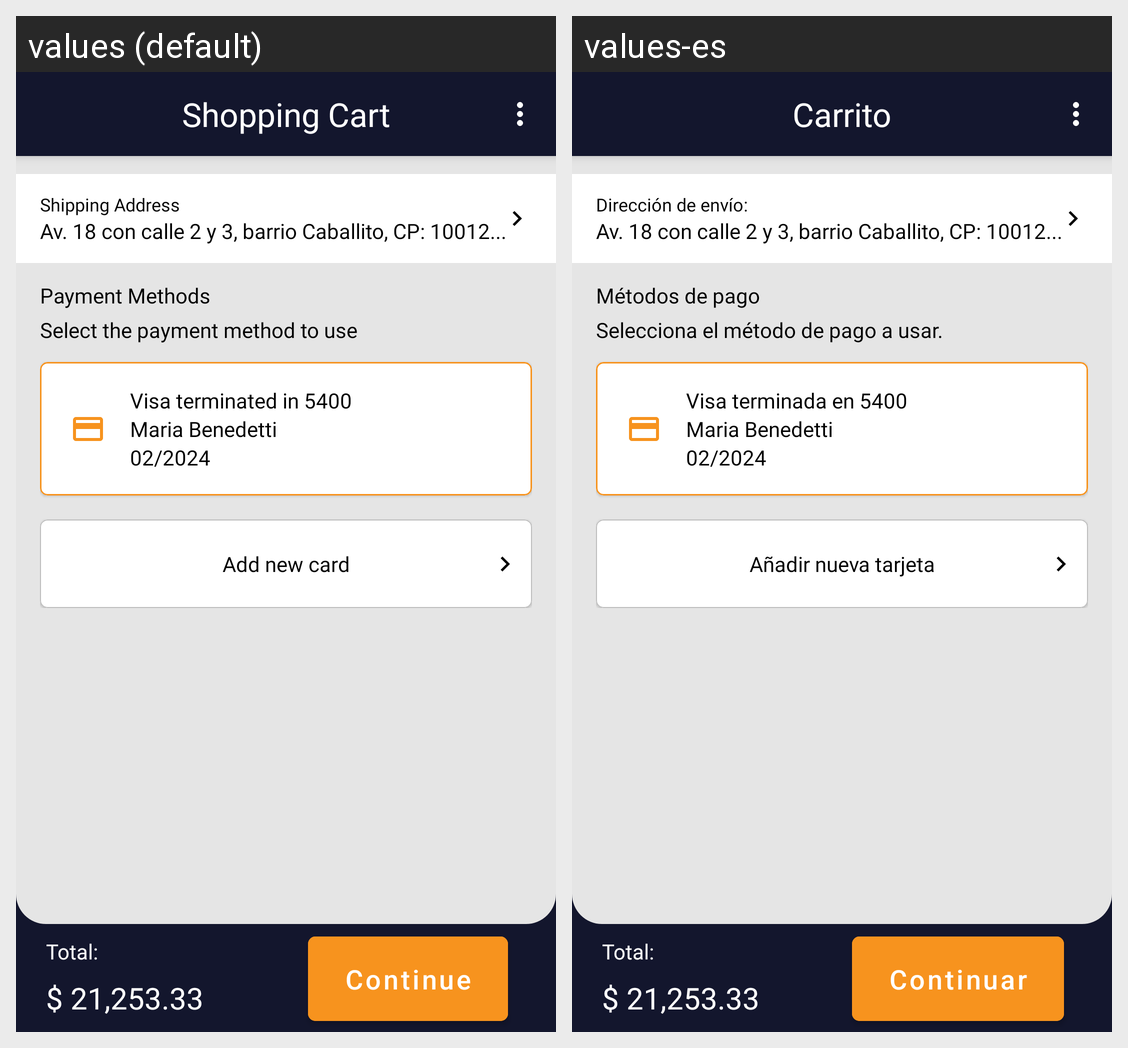

The Android screen above is rendered under two locales of the same app. Produce the string resources it draws, with the default and per-locale values.
Android screen res/layout/activity_cart.xml rendered under 2 locales, left to right: values (default), values-es. Device: Nexus 5 (rendered at 1080×1920; each locale shown at half size, 540×960, under a caption strip naming it); theme Theme.Indiabana.
Strings drawn on this screen, with the default value and each locale's value (text and hints the layout hard-codes, and strings that could not be matched under every locale, appear in the picture but are not listed):

shopping_cart
  values: Shopping Cart
  values-es: Carrito

total
  values: Total:
  values-es: Total:

continue_post
  values: Continue
  values-es: Continuar

shipping_address
  values: Shipping Address
  values-es: Dirección de envío:

payment_methods
  values: Payment Methods
  values-es: Métodos de pago

select_the_payment_method_to_use
  values: Select the payment method to use
  values-es: Selecciona el método de pago a usar.

visa_terminated_in
  values: Visa terminated in 5400
  values-es: Visa terminada en 5400

maria_benedetti
  values: Maria Benedetti
  values-es: Maria Benedetti

add_new_card
  values: Add new card
  values-es: Añadir nueva tarjeta

total_cart
  values: Total:
  values-es: Total:
